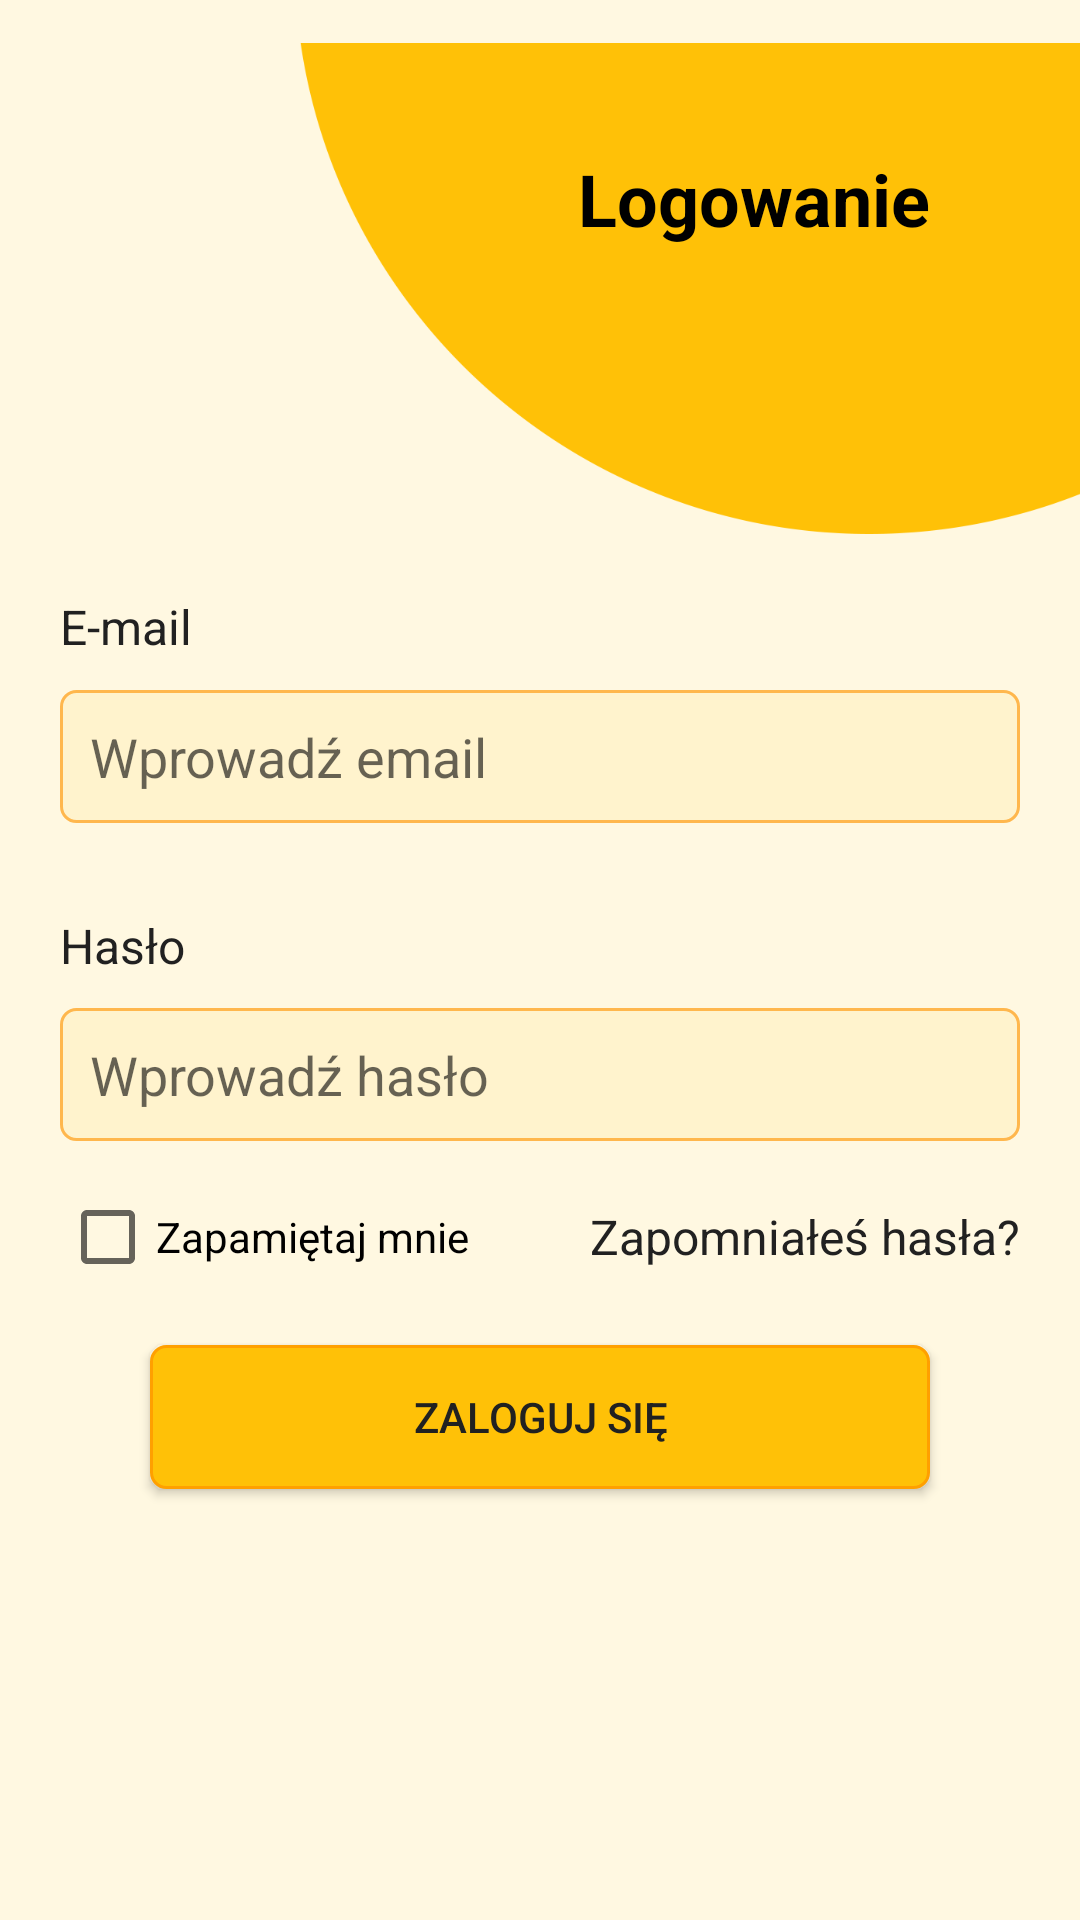

Here is an Android app screen rendered from its layout file. Give the layout XML and the strings, colors and styles it references.
<!-- AndroidManifest.xml: application theme Theme.Firebaseapp -->
<!-- res/layout/fragment_login.xml -->
<RelativeLayout xmlns:android="http://schemas.android.com/apk/res/android"
    android:layout_width="match_parent"
    android:layout_height="match_parent">

    
    <ImageView
        android:id="@+id/login_image"
        android:layout_width="wrap_content"
        android:layout_height="178dp"
        android:layout_alignParentTop="true"
        android:layout_alignParentRight="true"
        android:layout_marginLeft="100dp"
        android:layout_marginTop="0dp"
        android:scaleType="fitEnd"
        android:src="@drawable/logowanie_kolo" />

    
    <TextView
        android:id="@+id/login_title"
        android:layout_width="wrap_content"
        android:layout_height="wrap_content"
        android:layout_alignParentRight="true"
        android:layout_alignParentTop="true"
        android:text="Logowanie"
        android:textSize="24sp"
        android:textColor="#000000"
        android:textStyle="bold"
        android:layout_marginTop="50dp"
        android:layout_marginRight="50dp"/>

    
    <TextView
        android:id="@+id/email_label"
        android:layout_width="wrap_content"
        android:layout_height="wrap_content"
        android:layout_below="@id/login_image"
        android:layout_marginTop="32dp"
        android:text="E-mail"
        android:textSize="16sp"
        android:layout_margin="20dp"/>

    <EditText
        android:id="@+id/editTextEmail"
        android:layout_width="match_parent"
        android:layout_height="wrap_content"
        android:layout_below="@id/email_label"
        android:layout_marginStart="20dp"
        android:layout_marginLeft="20dp"
        android:layout_marginTop="-10dp"
        android:layout_marginEnd="20dp"
        android:layout_marginRight="20dp"
        android:layout_marginBottom="20dp"
        android:hint="Wprowadź email"
        android:inputType="textEmailAddress"
        android:background="@drawable/rounded_edittext"
        android:padding="10dp"/>

    
    <TextView
        android:id="@+id/password_label"
        android:layout_width="wrap_content"
        android:layout_height="wrap_content"
        android:layout_below="@id/editTextEmail"
        android:layout_marginStart="20dp"
        android:layout_marginLeft="20dp"
        android:layout_marginTop="10dp"
        android:layout_marginEnd="20dp"
        android:layout_marginRight="20dp"
        android:layout_marginBottom="10dp"
        android:text="Hasło"
        android:textSize="16sp" />

    <RelativeLayout
        android:id="@+id/layoutLogin"
        android:layout_width="match_parent"
        android:layout_height="wrap_content"
        android:layout_below="@id/password_label"
        android:layout_marginStart="20dp"
        android:layout_marginEnd="20dp">

        <EditText
            android:id="@+id/editTextPassword"
            android:layout_width="match_parent"
            android:layout_height="wrap_content"
            android:hint="Wprowadź hasło"
            android:inputType="textPassword"
            android:background="@drawable/rounded_edittext"
            android:padding="10dp"/>

        <ImageView
            android:id="@+id/imageViewShowPassword"
            android:layout_width="wrap_content"
            android:layout_height="wrap_content"
            android:layout_alignParentEnd="true"
            android:layout_centerVertical="true"
            android:layout_marginEnd="10dp"
            android:src="@drawable/hidden"
            android:contentDescription="Pokaż hasło"/>
    </RelativeLayout>

    
    <RelativeLayout
        android:id="@+id/layoutCheckbox"
        android:layout_below="@id/layoutLogin"
        android:layout_marginTop="16dp"
        android:layout_marginStart="20dp"
        android:layout_marginEnd="20dp"
        android:layout_width="match_parent"
        android:layout_height="wrap_content">

        <TextView
            android:id="@+id/textForgotPassword"
            android:layout_width="wrap_content"
            android:layout_height="wrap_content"
            android:text="Zapomniałeś hasła?"
            android:textSize="16sp"
            android:layout_alignParentEnd="true"
            android:layout_centerVertical="true"/>

        <CheckBox
            android:id="@+id/checkBoxRememberMe"
            android:layout_width="wrap_content"
            android:layout_height="wrap_content"
            android:text="Zapamiętaj mnie"
            android:layout_alignParentStart="true"
            android:layout_centerVertical="true"/>
    </RelativeLayout>

    
    <Button
        android:id="@+id/buttonLogin"
        android:layout_width="match_parent"
        android:layout_height="wrap_content"
        android:layout_below="@id/layoutCheckbox"
        android:text="Zaloguj się"
        android:background="@drawable/button"
        android:textColor="@color/buttonText"
        android:layout_marginStart="50dp"
        android:layout_marginLeft="20dp"
        android:layout_marginTop="20dp"
        android:layout_marginEnd="50dp"
        android:layout_marginRight="20dp"
        android:layout_marginBottom="20dp"/>
</RelativeLayout>
<!-- resources referenced by this layout -->
<resources>
  <color name="buttonText">#212121</color>
  <!-- drawable button (drawable) -->
  <shape xmlns:android="http://schemas.android.com/apk/res/android">
      
      <corners android:radius="5dp" />
  
      
      <solid android:color="@color/buttonBackground" /> 
  
      
      <stroke
          android:width="1dp"
          android:color="@color/buttonBorder" /> 
  </shape>
  <!-- drawable hidden: png bitmap (drawable-night, 15214 bytes) -->
  <!-- drawable logowanie_kolo: png bitmap (drawable, 12280 bytes) -->
  <!-- drawable rounded_edittext (drawable) -->
  <?xml version="1.0" encoding="utf-8"?>
  <shape xmlns:android="http://schemas.android.com/apk/res/android"
      android:shape="rectangle">
  
      
      <corners android:radius="5dp" />
  
      
      <stroke
          android:width="1dp"
          android:color="@color/editTextBorderColor" /> 
  
      
      <solid android:color="@color/editTextBackgroundColor" /> 
  
      
      <padding
          android:left="10dp"
          android:right="10dp"
          android:top="10dp"
          android:bottom="10dp" />
  </shape>
  <style name="Theme.Firebaseapp" parent="Theme.AppCompat.Light.NoActionBar">
          <item name="colorPrimary">@color/background_color</item>
          <item name="colorPrimaryDark">@color/status_bar_color</item>
          <item name="colorAccent">@color/buttonBackground</item>
          <item name="android:windowBackground">@color/background_color</item>
          <item name="android:textColor">@color/text_color</item>
          <item name="android:editTextColor">@color/editTextColor</item>
          <item name="android:editTextStyle">@color/editTextBackgroundColor</item>
  
          <item name="android:navigationBarColor">@color/navigation_bar_color</item>
          <item name="android:windowLightNavigationBar">true</item> 
          <item name="android:windowLightStatusBar">true</item> 
          <item name="android:windowDrawsSystemBarBackgrounds">true</item>
          <item name="android:statusBarColor">@android:color/transparent</item>
      </style>
  <color name="buttonBackground">#FFC107</color>
  <color name="buttonBorder">#FFA000</color>
  <color name="editTextBorderColor">#FFB74D</color>
  <color name="editTextBackgroundColor">#FFF3CD</color>
  <color name="background_color">#FFF8E1</color>
  <color name="status_bar_color">#FFB300</color>
  <color name="text_color">#212121</color>
  <color name="editTextColor">#212121</color>
  <color name="navigation_bar_color">#FFE082</color>
</resources>
